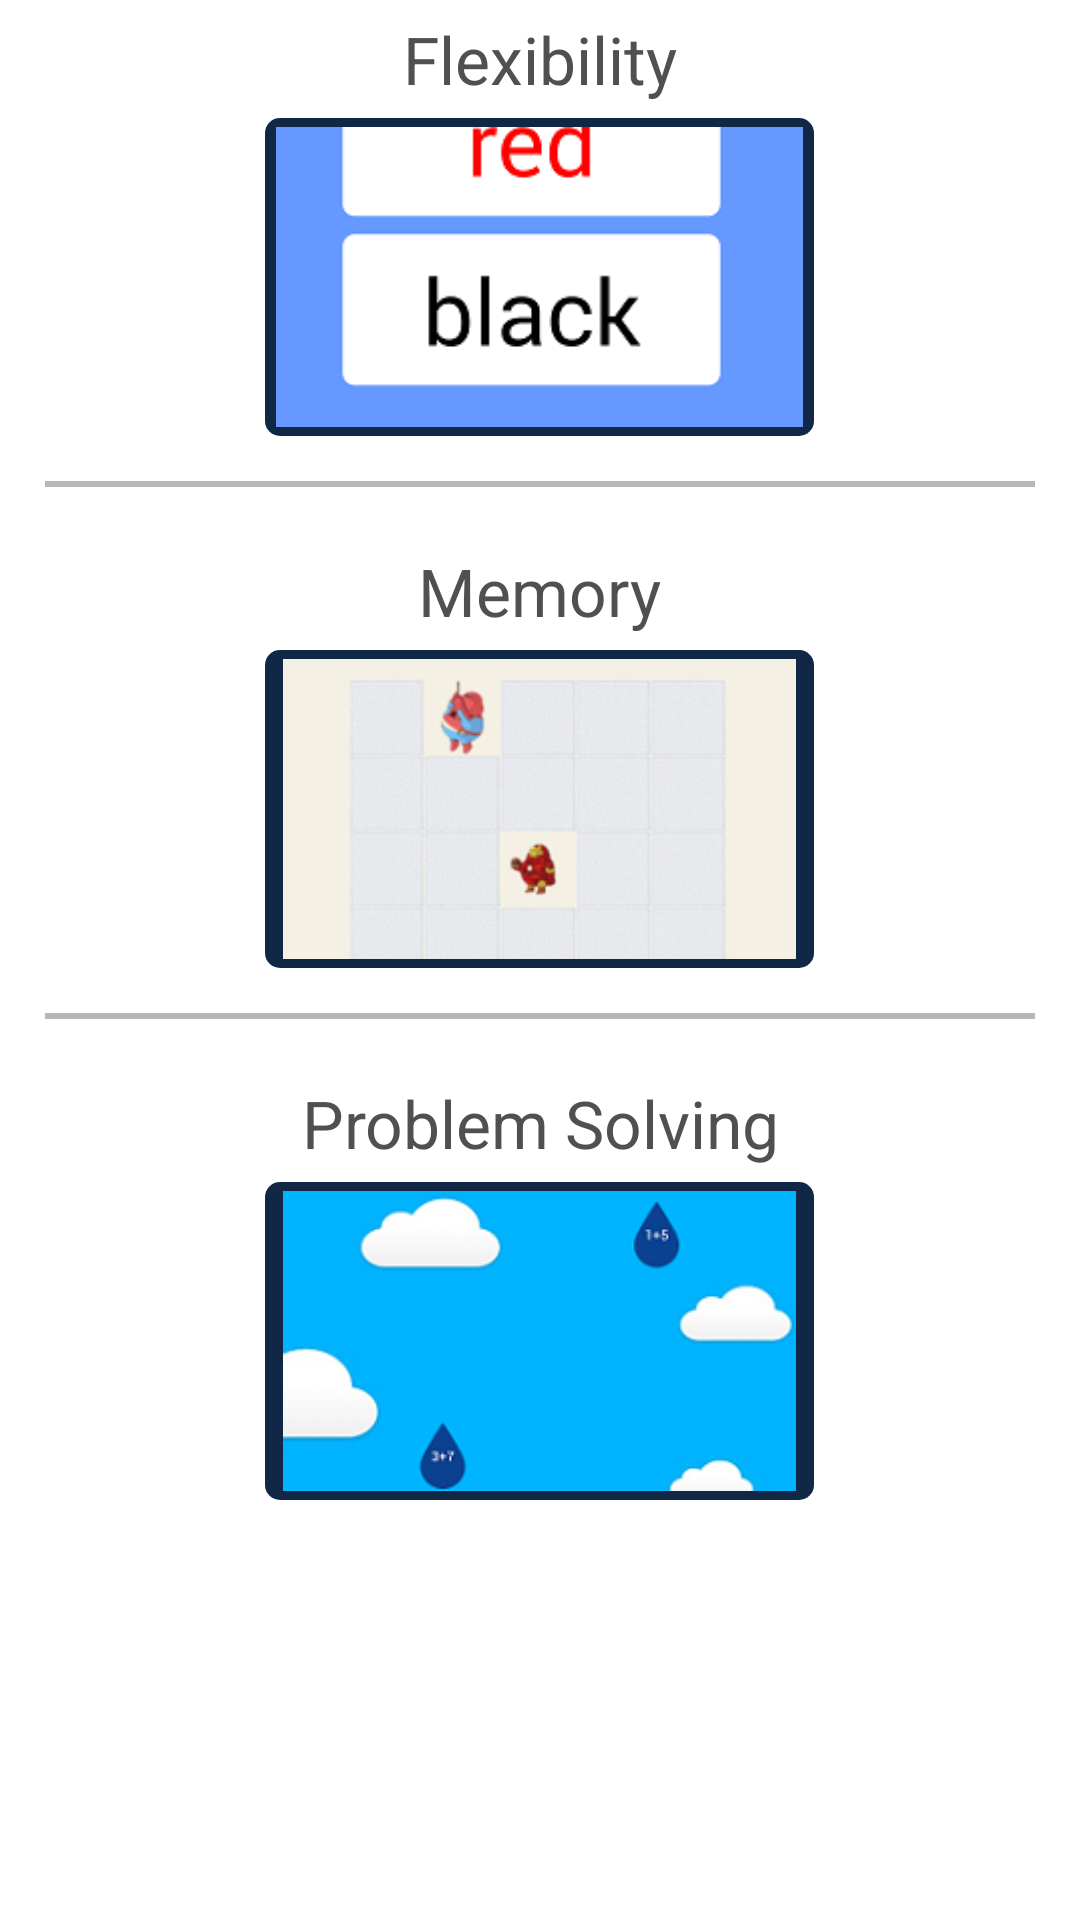

Write the Android layout XML for this screen, with the resource values it uses.
<!-- AndroidManifest.xml: application theme AppTheme -->
<!-- res/layout/games_layout.xml -->
<?xml version="1.0" encoding="utf-8"?>
<RelativeLayout xmlns:android="http://schemas.android.com/apk/res/android"
    xmlns:app="http://schemas.android.com/apk/res-auto"
    android:orientation="vertical"
    android:layout_width="match_parent"
    android:layout_height="match_parent"
    android:background="@color/white">


    <TextView
        android:id="@+id/flexibilityText"
        android:layout_width="wrap_content"
        android:layout_height="wrap_content"
        android:padding="5sp"
        android:text="Flexibility"
        android:textColor="@color/grey"
        android:textSize="22sp"
        android:gravity="center"
        android:layout_centerHorizontal="true"
        android:textAppearance="@style/TextAppearance.AppCompat.Body1"/>
    <ImageView
        android:id="@+id/flexibilityImg"
        android:layout_width="183sp"
        android:layout_height="106sp"
        android:src="@drawable/screen_flex_small"
        android:layout_below="@+id/flexibilityText"
        android:layout_centerHorizontal="true"
        android:background="@drawable/image_selected"
        android:padding="3sp"/>
    <View
        android:id="@+id/flexibilityDiv"
        android:layout_width="fill_parent"
        android:layout_height="2dp"
        android:background="@color/pale_grey"
        android:layout_marginTop="24dp"
        android:layout_below="@+id/flexibilityImg"
        android:layout_alignParentLeft="true"
        android:layout_alignParentStart="true"
        android:layout_margin="15sp"/>



    <TextView
        android:id="@+id/memoryText"
        android:layout_width="wrap_content"
        android:layout_height="wrap_content"
        android:padding="5sp"
        android:text="Memory"
        android:textColor="@color/grey"
        android:textSize="22sp"
        android:layout_below="@+id/flexibilityDiv"
        android:gravity="center"
        android:layout_centerHorizontal="true"
        android:textAppearance="@style/TextAppearance.AppCompat.Body1"/>
    <ImageView
        android:id="@+id/memoryImg"
        android:layout_width="183sp"
        android:layout_height="106sp"
        android:src="@drawable/card_screen_little"
        android:layout_below="@+id/memoryText"
        android:layout_centerHorizontal="true"
        android:background="@drawable/image_selected"
        android:padding="3sp"/>
    <View
        android:id="@+id/memoryDiv"
        android:layout_width="fill_parent"
        android:layout_height="2dp"
        android:background="@color/pale_grey"
        android:layout_marginTop="24dp"
        android:layout_below="@+id/memoryImg"
        android:layout_alignParentLeft="true"
        android:layout_alignParentStart="true"
        android:layout_margin="15sp"/>


    <TextView
        android:id="@+id/solvingText"
        android:layout_width="wrap_content"
        android:layout_height="wrap_content"
        android:padding="5sp"
        android:text="Problem Solving"
        android:textColor="@color/grey"
        android:textSize="22sp"
        android:layout_below="@+id/memoryDiv"
        android:gravity="center"
        android:layout_centerHorizontal="true"
        android:textAppearance="@style/TextAppearance.AppCompat.Body1"/>
    <ImageView
        android:id="@+id/solvingImg"
        android:layout_width="183sp"
        android:layout_height="106sp"
        android:src="@drawable/raingame_prot1"
        android:layout_below="@+id/solvingText"
        android:layout_centerHorizontal="true"
        android:background="@drawable/image_selected"
        android:padding="3sp"/>
    
</RelativeLayout>
<!-- resources referenced by this layout -->
<resources>
  <color name="grey">#505050</color>
  <color name="pale_grey">#B8B8B8</color>
  <color name="white">#FFFFFF</color>
  <!-- drawable card_screen_little: png bitmap (drawable, 40912 bytes) -->
  <!-- drawable image_selected (drawable) -->
  <?xml version="1.0" encoding="utf-8"?>
  <selector xmlns:android="http://schemas.android.com/apk/res/android">
      <item android:state_pressed="false">
          <layer-list>
              
              <item>
                  <shape>
                      <solid android:color="#102746"/>
                      <corners android:radius="5dp"/>
                  </shape>
              </item>
  
          </layer-list>
      </item>
  
      <item android:state_pressed="true">
          <layer-list>
              
              <item>
                  <shape>
                      <solid android:color="#102746"/>
                      <corners android:radius="5dp"/>
                  </shape>
              </item>
  
          </layer-list>
      </item>
  </selector>
  <!-- drawable raingame_prot1: png bitmap (drawable, 16726 bytes) -->
  <!-- drawable screen_flex_small: png bitmap (drawable, 5453 bytes) -->
  <style name="AppTheme" parent="Theme.AppCompat.Light.DarkActionBar">
          
          <item name="colorPrimary">@color/colorPrimary</item>
          <item name="colorPrimaryDark">@color/colorPrimaryDark</item>
          <item name="colorAccent">@color/colorAccent</item>
      </style>
  <color name="colorPrimary">#3F51B5</color>
  <color name="colorPrimaryDark">#303F9F</color>
  <color name="colorAccent">#FF4081</color>
</resources>
